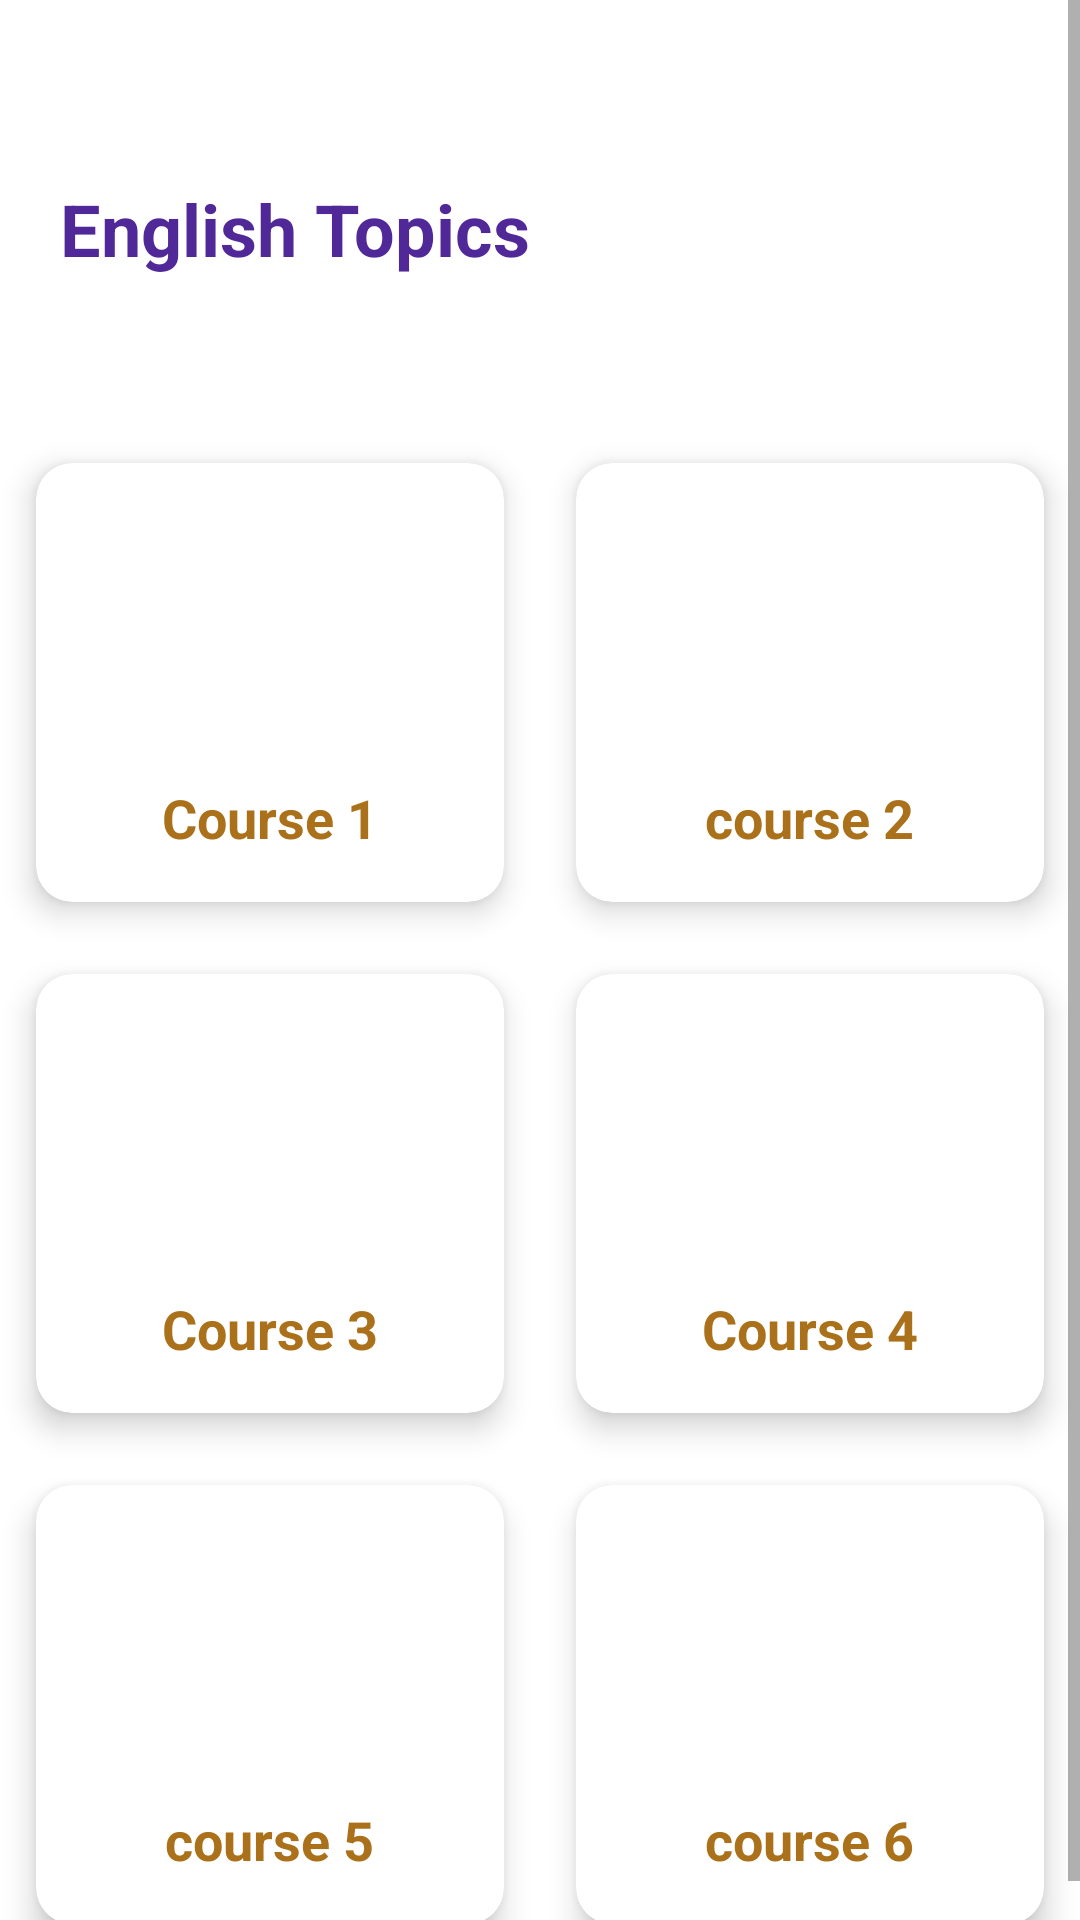

Layout XML and referenced resources for this Android screen:
<!-- AndroidManifest.xml: application theme Theme.LearningSquare -->
<!-- res/layout/activity_english_courses.xml -->
<?xml version="1.0" encoding="utf-8"?>
<ScrollView xmlns:android="http://schemas.android.com/apk/res/android"
    xmlns:app="http://schemas.android.com/apk/res-auto"
    xmlns:tools="http://schemas.android.com/tools"
    android:layout_width="match_parent"
    android:layout_height="match_parent"
    tools:context=".HomePageActivity">

    <LinearLayout
        android:orientation="vertical"
        android:layout_width="match_parent"
        android:layout_height="match_parent">

        <RelativeLayout
            android:layout_marginLeft="20dp"
            android:layout_marginRight="20dp"
            android:layout_height="wrap_content"
            android:layout_width="match_parent">

            <TextView
                android:layout_marginTop="60dp"
                android:text="English Topics"
                android:textStyle="bold"
                android:textColor="#502897"
                android:textSize="24sp"
                android:layout_width="wrap_content"
                android:layout_height="wrap_content">
            </TextView>

        </RelativeLayout>

        <GridLayout
            android:columnCount="2"
            android:rowCount="6"
            android:layout_marginTop="50dp"
            android:alignmentMode="alignMargins"
            android:columnOrderPreserved="false"
            android:layout_width="match_parent"
            android:layout_height="wrap_content">

            <androidx.cardview.widget.CardView
                android:layout_width="wrap_content"
                android:layout_height="wrap_content"
                android:layout_columnWeight="1"
                android:layout_rowWeight="1"
                app:cardElevation="6dp"
                app:cardCornerRadius="12dp"
                android:layout_margin="12dp"
                >

                <LinearLayout
                    android:id="@+id/eng_c1_but"
                    android:layout_width="match_parent"
                    android:layout_height="match_parent"
                    android:gravity="center"
                    android:orientation="vertical"
                    android:padding="16dp">

                    <ImageView
                        android:layout_width="100dp"
                        android:layout_height="80dp"
                        android:src="@drawable/english"></ImageView>

                    <TextView
                        android:id="@+id/English1"
                        android:layout_width="wrap_content"
                        android:layout_height="wrap_content"
                        android:layout_marginTop="10dp"
                        android:text="Course 1"
                        android:textColor="#AA701A"
                        android:textSize="18sp"
                        android:textStyle="bold"></TextView>

                </LinearLayout>

            </androidx.cardview.widget.CardView>

            <androidx.cardview.widget.CardView
                android:layout_width="wrap_content"
                android:layout_height="wrap_content"
                android:layout_columnWeight="1"
                android:layout_rowWeight="1"
                app:cardElevation="6dp"
                app:cardCornerRadius="12dp"
                android:layout_margin="12dp"
                >

                <LinearLayout

                    android:id="@+id/eng_c2_but"
                    android:layout_width="match_parent"
                    android:layout_height="match_parent"
                    android:gravity="center"
                    android:orientation="vertical"
                    android:padding="16dp">

                    <ImageView
                        android:layout_width="100dp"
                        android:layout_height="80dp"
                        android:src="@drawable/english"></ImageView>

                    <TextView
                        android:id="@+id/English2"
                        android:layout_width="wrap_content"
                        android:layout_height="wrap_content"
                        android:layout_marginTop="10dp"
                        android:text="course 2"
                        android:textColor="#AA701A"
                        android:textSize="18sp"
                        android:textStyle="bold"></TextView>

                </LinearLayout>

            </androidx.cardview.widget.CardView>
            <androidx.cardview.widget.CardView
                android:layout_width="wrap_content"
                android:layout_height="wrap_content"
                android:layout_columnWeight="1"
                android:layout_rowWeight="1"
                app:cardElevation="6dp"
                app:cardCornerRadius="12dp"
                android:layout_margin="12dp"
                >

                <LinearLayout

                    android:id="@+id/eng_c3_but"
                    android:layout_width="match_parent"
                    android:layout_height="match_parent"
                    android:gravity="center"
                    android:orientation="vertical"
                    android:padding="16dp">

                    <ImageView
                        android:layout_width="100dp"
                        android:layout_height="80dp"
                        android:src="@drawable/english"></ImageView>

                    <TextView
                        android:id="@+id/English3"
                        android:layout_width="wrap_content"
                        android:layout_height="wrap_content"
                        android:layout_marginTop="10dp"
                        android:text="Course 3"
                        android:textColor="#AA701A"
                        android:textSize="18sp"
                        android:textStyle="bold"></TextView>

                </LinearLayout>

            </androidx.cardview.widget.CardView>
            <androidx.cardview.widget.CardView
                android:layout_width="wrap_content"
                android:layout_height="wrap_content"
                android:layout_columnWeight="1"
                android:layout_rowWeight="1"
                app:cardElevation="6dp"
                app:cardCornerRadius="12dp"
                android:layout_margin="12dp"
                >

                <LinearLayout

                    android:id="@+id/eng_c4_but"
                    android:layout_width="match_parent"
                    android:layout_height="match_parent"
                    android:gravity="center"
                    android:orientation="vertical"
                    android:padding="16dp">

                    <ImageView
                        android:layout_width="100dp"
                        android:layout_height="80dp"
                        android:src="@drawable/english"></ImageView>

                    <TextView
                        android:id="@+id/English4"
                        android:layout_width="wrap_content"
                        android:layout_height="wrap_content"
                        android:layout_marginTop="10dp"
                        android:text="Course 4"
                        android:textColor="#AA701A"
                        android:textSize="18sp"
                        android:textStyle="bold"></TextView>

                </LinearLayout>

            </androidx.cardview.widget.CardView>
            <androidx.cardview.widget.CardView
                android:layout_width="wrap_content"
                android:layout_height="wrap_content"
                android:layout_columnWeight="1"
                android:layout_rowWeight="1"
                app:cardElevation="6dp"
                app:cardCornerRadius="12dp"
                android:layout_margin="12dp"
                >

                <LinearLayout

                    android:id="@+id/eng_c5_but"
                    android:layout_width="match_parent"
                    android:layout_height="match_parent"
                    android:gravity="center"
                    android:orientation="vertical"
                    android:padding="16dp">

                    <ImageView
                        android:layout_width="100dp"
                        android:layout_height="80dp"
                        android:src="@drawable/english"></ImageView>

                    <TextView
                        android:id="@+id/English5"
                        android:layout_width="wrap_content"
                        android:layout_height="wrap_content"
                        android:layout_marginTop="10dp"
                        android:text="course 5"
                        android:textColor="#AA701A"
                        android:textSize="18sp"
                        android:textStyle="bold"></TextView>

                </LinearLayout>

            </androidx.cardview.widget.CardView>

            <androidx.cardview.widget.CardView
                android:layout_width="wrap_content"
                android:layout_height="wrap_content"
                android:layout_columnWeight="1"
                android:layout_rowWeight="1"
                app:cardElevation="6dp"
                app:cardCornerRadius="12dp"
                android:layout_margin="12dp"
                >

                <LinearLayout

                    android:id="@+id/eng_c6_but"
                    android:layout_width="match_parent"
                    android:layout_height="match_parent"
                    android:gravity="center"
                    android:orientation="vertical"
                    android:padding="16dp">

                    <ImageView
                        android:layout_width="100dp"
                        android:layout_height="80dp"
                        android:src="@drawable/english"></ImageView>

                    <TextView
                        android:id="@+id/English6"
                        android:layout_width="wrap_content"
                        android:layout_height="wrap_content"
                        android:layout_marginTop="10dp"
                        android:text="course 6"
                        android:textColor="#AA701A"
                        android:textSize="18sp"
                        android:textStyle="bold"></TextView>

                </LinearLayout>

            </androidx.cardview.widget.CardView>


        </GridLayout>


    </LinearLayout>

</ScrollView>
<!-- resources referenced by this layout -->
<resources>
  <style name="Theme.LearningSquare" parent="Theme.MaterialComponents.DayNight.DarkActionBar">
          
          <item name="colorPrimary">@color/purple_500</item>
          <item name="colorPrimaryVariant">@color/purple_700</item>
          <item name="colorOnPrimary">@color/white</item>
          
          <item name="colorSecondary">@color/teal_200</item>
          <item name="colorSecondaryVariant">@color/teal_700</item>
          <item name="colorOnSecondary">@color/black</item>
          
          <item name="android:statusBarColor" tools:targetApi="l">?attr/colorPrimaryVariant</item>
          
      </style>
  <!-- not gathered from this repository: default colours our renderer supplied (Android Studio template values) -->
  <color name="purple_500">#FF6200EE</color>
  <color name="purple_700">#FF3700B3</color>
  <color name="teal_200">#FF03DAC5</color>
  <color name="teal_700">#FF018786</color>
  <color name="black">#FF000000</color>
  <color name="white">#FFFFFFFF</color>
</resources>
